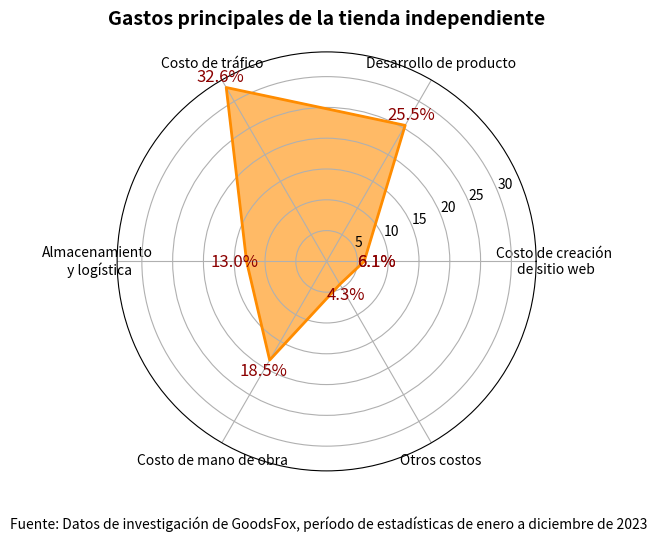

Write the Python code that produced this figure.
import matplotlib.pyplot as plt
import numpy as np

# Etiquetas para los costos
labels_cost = ['Costo de creación \nde sitio web', 'Desarrollo de producto', 'Costo de tráfico', 'Almacenamiento\n y logística', 'Costo de mano de obra', 'Otros costos']
# Valores de los costos
values_cost = [6.1, 25.5, 32.6, 13.0, 18.5, 4.3]
values_cost += values_cost[:1]
# Ángulos para el gráfico polar
angles = np.linspace(0, 2 * np.pi, len(labels_cost), endpoint=False).tolist()
angles += angles[:1]

# Crear la figura y el eje polar
fig1, ax1 = plt.subplots(figsize=(6, 6), subplot_kw={'polar': True})
# Dibujar la línea del gráfico
ax1.plot(angles, values_cost, color='darkorange', linewidth=2)
# Rellenar el área debajo de la línea
ax1.fill(angles, values_cost, color='darkorange', alpha=0.6)
# Establecer las etiquetas en los ángulos
ax1.set_thetagrids(np.degrees(angles[:-1]), labels_cost, fontsize=10)
# Establecer el título del gráfico
ax1.set_title("Gastos principales de la tienda independiente", fontsize=14, fontweight='bold', pad=20)

# Añadir los valores en cada punto del gráfico
for angle, value in zip(angles, values_cost):
    ax1.text(angle, value + 2, f'{value:.1f}%', color='darkred', ha='center', va='center', fontsize=12)

# Añadir la fuente de los datos
plt.figtext(0.5, 0.02, "Fuente: Datos de investigación de GoodsFox, período de estadísticas de enero a diciembre de 2023", ha='center', fontsize=10)
# Ajustar el diseño
plt.tight_layout()
# Mostrar el gráfico
plt.show()
